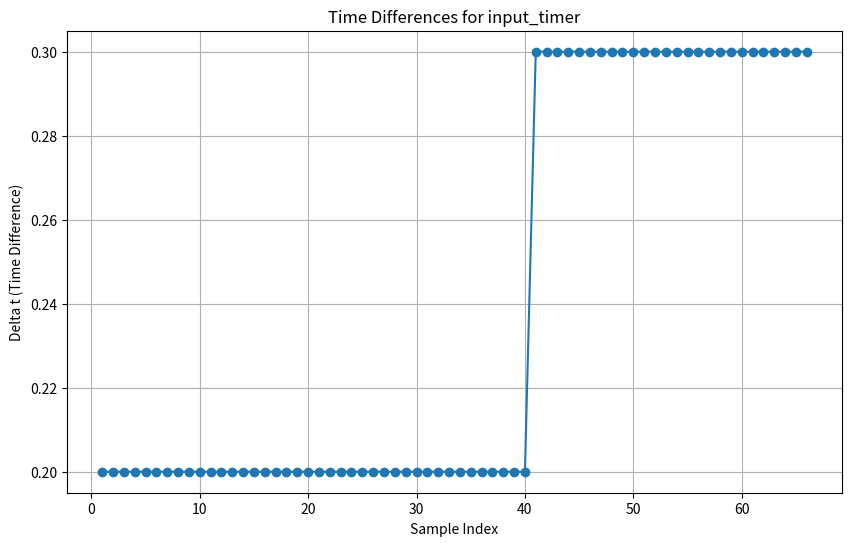
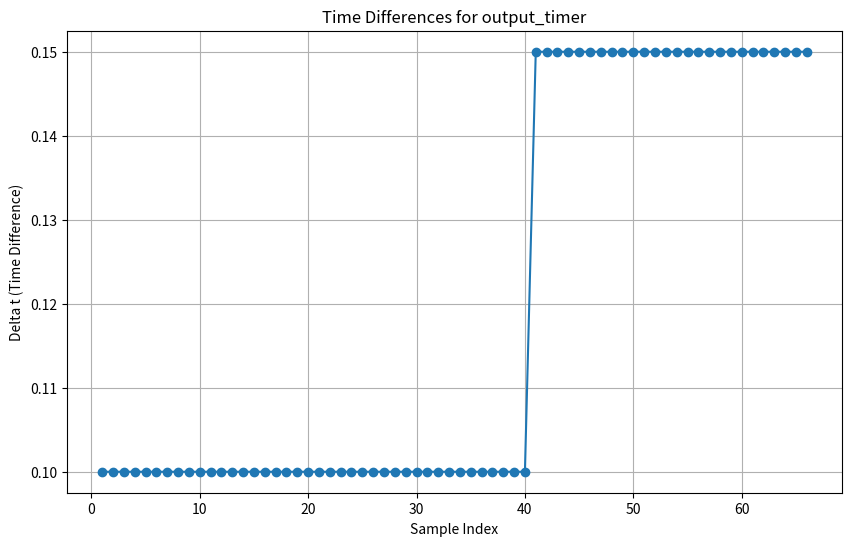

The matplotlib source for these figures, in order:
import numpy as np
import matplotlib.pyplot as plt

def plot_delta_t(timer, timer_name):
    """
    Plot the time differences (delta t) between consecutive samples for a timer array.
    
    Parameters:
    - timer: Array of time values.
    - timer_name: String name of the timer (e.g., 'input_timer' or 'output_timer').
    """
    # Compute delta t
    delta_t = np.diff(timer)
    # Generate sample indices
    sample_indices = np.arange(1, len(timer))
    
    # Plot delta t
    plt.figure(figsize=(10, 6))
    plt.plot(sample_indices, delta_t, marker='o', linestyle='-', color='#1f77b4')
    plt.xlabel('Sample Index')
    plt.ylabel('Delta t (Time Difference)')
    plt.title(f'Time Differences for {timer_name}')
    plt.grid(True)
    plt.show()

# Example usage within your estimate_alpha function
def estimate_alpha(input_timer, input_force, output_timer, output_position, prominence=0.1):
    """
    Estimate alpha using peak-valley and FFT methods, and plot delta t if timers are non-uniform.
    """
    def is_uniform(timer, tol=1e-6):
        dt = np.diff(timer)
        return np.all(np.abs(dt - dt.mean()) < tol)
    
    # Check uniformity and plot delta t if non-uniform
    if not is_uniform(input_timer):
        print("Warning: input_timer is not uniformly spaced. FFT method may be inaccurate.")
        plot_delta_t(input_timer, 'input_timer')
    if not is_uniform(output_timer):
        print("Warning: output_timer is not uniformly spaced. FFT method may be inaccurate.")
        plot_delta_t(output_timer, 'output_timer')
    
    # Existing alpha estimation code (peak-valley and FFT)
    try:
        P_in_pv = find_average_period(input_timer, input_force, prominence)
        P_out_pv = find_average_period(output_timer, output_position, prominence)
        alpha_pv = P_in_pv / P_out_pv
    except ValueError as e:
        print(f"Error in peak-valley method: {e}")
        alpha_pv = None
    
    try:
        P_in_fft = find_period_fft_uniform(input_timer, input_force)
        P_out_fft = find_period_fft_uniform(output_timer, output_position)
        if P_out_fft == None or P_in_fft is None:
            return None, None
        alpha_fft = P_in_fft / P_out_fft
    except ValueError as e:
        print(f"Error in FFT method: {e}")
        alpha_fft = None
    
    return alpha_pv, alpha_fft

# Placeholder for find_average_period and find_period_fft_uniform
def find_average_period(timer, signal, prominence=None):
    from scipy.signal import find_peaks
    peaks, _ = find_peaks(signal, prominence=prominence)
    if len(peaks) < 2:
        raise ValueError("Not enough peaks to determine period")
    peak_times = timer[peaks]
    diffs = np.diff(peak_times)
    return np.mean(diffs)

import numpy as np

def find_period_fft_uniform(timer, signal):
    dt = np.mean(np.diff(timer))
    N = len(signal)
    fft_result = np.fft.fft(signal)
    freqs = np.fft.fftfreq(N, dt)
    positive_freqs = freqs > 0
    
    if np.any(positive_freqs):
        # Get amplitudes for positive frequencies
        amplitudes = np.abs(fft_result[positive_freqs])
        # Find indices of top two amplitudes
        sorted_indices = np.argsort(amplitudes)[::-1]  # Descending order
        if len(sorted_indices) > 1:  # Ensure there's at least two amplitudes
            max_amp = amplitudes[sorted_indices[0]]
            second_max_amp = amplitudes[sorted_indices[1]]
            # Check if max amplitude is at least 10 times larger
            if max_amp >= 10 * second_max_amp:
                fundamental_freq = freqs[positive_freqs][sorted_indices[0]]
                if fundamental_freq > 0:
                    return 1 / fundamental_freq
        else:
            # If only one positive frequency, check if it's valid
            fundamental_freq = freqs[positive_freqs][sorted_indices[0]]
            if fundamental_freq > 0:
                return 1 / fundamental_freq
    return None

# Example test data (non-uniform for demonstration)
np.random.seed(42)
t = np.sort(np.concatenate([np.arange(0, 4, 0.1), np.arange(4, 8, 0.15)]))  # Non-uniform sampling
input_timer = 2 * t + 5
output_timer = t
input_force = 1 - 2 * np.abs((input_timer % 8) / 8) + np.random.normal(0, 0.05, len(t))
output_position = np.sin(2 * np.pi * output_timer / 4) + np.random.normal(0, 0.05, len(t))

# Run estimation and plot delta t if non-uniform
alpha_pv, alpha_fft = estimate_alpha(input_timer, input_force, output_timer, output_position, prominence=0.2)
print(f"Alpha from peak-valley: {alpha_pv}")
print(f"Alpha from FFT: {alpha_fft}")